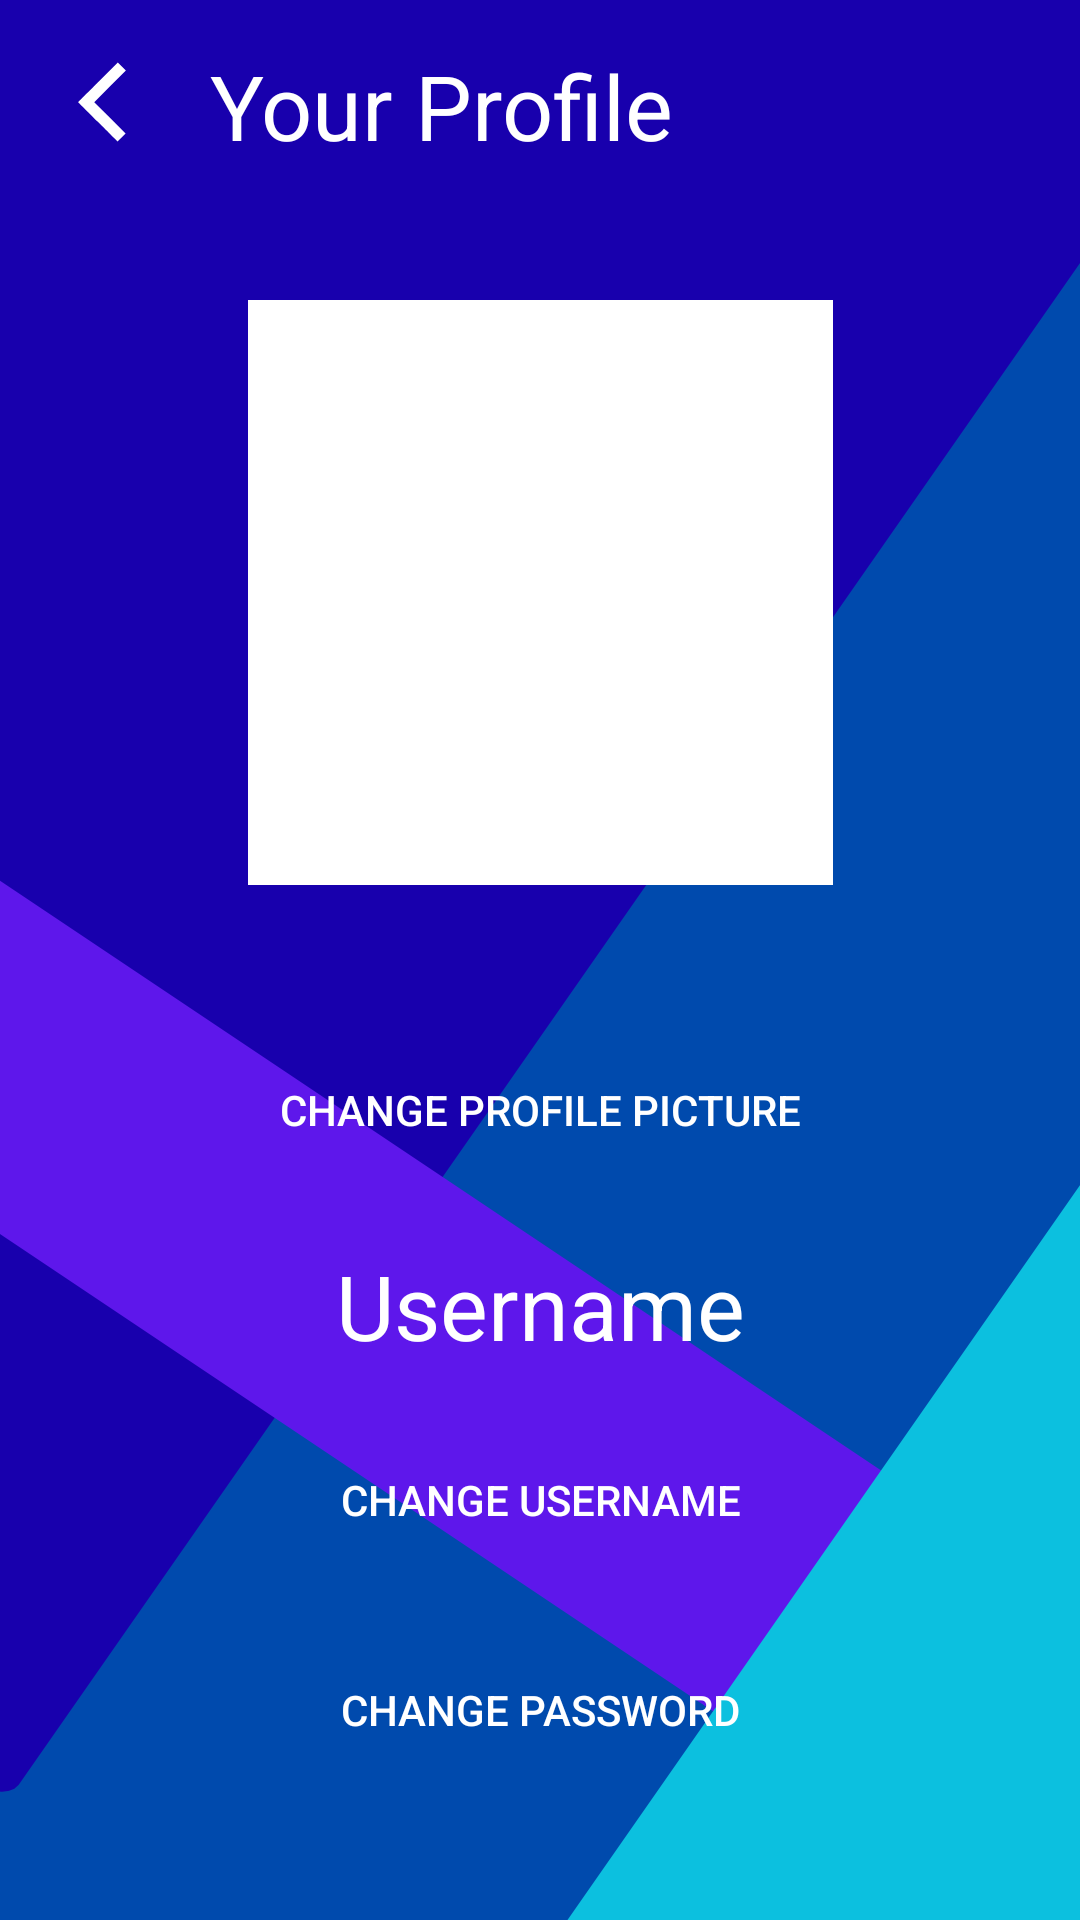

Reconstruct the res/layout file that produces this screen, plus the resources it refers to.
<!-- AndroidManifest.xml: application theme Theme.Cinewatcher -->
<!-- res/layout/activity_profile.xml -->
<?xml version="1.0" encoding="utf-8"?>
<androidx.constraintlayout.widget.ConstraintLayout xmlns:android="http://schemas.android.com/apk/res/android"
    xmlns:app="http://schemas.android.com/apk/res-auto"
    xmlns:tools="http://schemas.android.com/tools"
    android:id="@+id/main"
    android:layout_width="match_parent"
    android:layout_height="match_parent"
    tools:context=".profile"
    android:background="@drawable/background">

    <ImageButton
        android:id="@+id/returnButton"
        android:layout_width="48dp"
        android:layout_height="48dp"
        android:layout_margin="10dp"
        android:contentDescription="returnButton"
        android:src="@drawable/back_button"
        android:background="@android:color/transparent"

        app:layout_constraintTop_toTopOf="parent"
        app:layout_constraintStart_toStartOf="parent"
        />

    <TextView
        android:id="@+id/pageHeading"
        android:layout_width="match_parent"
        android:layout_height="40dp"
        android:layout_marginTop="15dp"
        android:layout_marginStart="70dp"
        android:layout_marginEnd="20dp"

        android:text="Your Profile"
        android:textColor="@color/white"
        android:textSize="30sp"

        app:layout_constraintTop_toTopOf="parent"
        app:layout_constraintEnd_toEndOf="parent"
        />

    <ImageView
        android:id="@+id/currentImage"
        android:layout_width="195dp"
        android:layout_height="195dp"

        app:layout_constraintTop_toTopOf="parent"
        app:layout_constraintLeft_toLeftOf="parent"
        app:layout_constraintRight_toRightOf="parent"
        android:background="@color/white"
        android:layout_marginTop="100dp"
        />

    <Button
        android:id="@+id/changePictureButton"
        android:layout_width="250dp"
        android:layout_height="50dp"
        android:background="@drawable/rounded_bg"
        android:backgroundTint="@color/dark_green"
        android:layout_margin="50dp"

        android:text="Change Profile Picture"
        android:textColor="@color/white"
        app:layout_constraintTop_toBottomOf="@id/currentImage"
        app:layout_constraintLeft_toLeftOf="parent"
        app:layout_constraintRight_toRightOf="parent"
        />

    <TextView
        android:id="@+id/currentUsername"
        android:layout_width="match_parent"
        android:layout_height="40dp"
        android:text="Username"
        android:textAlignment="center"
        android:textColor="@color/white"

        android:layout_margin="20dp"
        android:textSize="30sp"

        app:layout_constraintStart_toStartOf="parent"
        app:layout_constraintTop_toBottomOf="@id/changePictureButton"
        />

    <Button
        android:id="@+id/changeUsername"
        android:layout_width="250dp"
        android:layout_height="50dp"
        android:background="@drawable/rounded_bg"
        android:backgroundTint="@color/dark_green"
        android:layout_margin="20dp"

        android:text="Change Username"
        android:textColor="@color/white"
        app:layout_constraintTop_toBottomOf="@id/currentUsername"
        app:layout_constraintLeft_toLeftOf="parent"
        app:layout_constraintRight_toRightOf="parent"
        />

    <Button
        android:id="@+id/changePassword"
        android:layout_width="250dp"
        android:layout_height="50dp"
        android:background="@drawable/rounded_bg"
        android:backgroundTint="@color/dark_green"
        android:layout_margin="20dp"

        android:text="Change Password"
        android:textColor="@color/white"
        app:layout_constraintTop_toBottomOf="@id/changeUsername"
        app:layout_constraintLeft_toLeftOf="parent"
        app:layout_constraintRight_toRightOf="parent"
        />

</androidx.constraintlayout.widget.ConstraintLayout>
<!-- resources referenced by this layout -->
<resources>
  <color name="dark_green">#0B410C</color>
  <color name="white">#FFFFFFFF</color>
  <!-- drawable back_button (drawable) -->
  <vector xmlns:android="http://schemas.android.com/apk/res/android"
      android:width="40dp"
      android:height="40dp"
      android:viewportWidth="10.583"
      android:viewportHeight="10.583">
    <path
        android:pathData="M4.925,7.039C3.971,6.086 3.191,5.304 3.191,5.303c0,-0.002 0.786,-0.789 1.748,-1.75L6.686,1.804 7.042,2.16 7.398,2.516 6.003,3.911 4.609,5.305 5.991,6.687 7.374,8.07 7.022,8.422C6.828,8.615 6.667,8.774 6.665,8.774 6.662,8.774 5.879,7.993 4.925,7.039Z"
        android:fillColor="#FFFFFF"/>
  </vector>
  <!-- drawable background: png bitmap (drawable, 85788 bytes) -->
  <style name="Theme.Cinewatcher" parent="Theme.MaterialComponents.DayNight.NoActionBar">
          
          <item name="colorPrimary">@color/navy</item>
          <item name="colorPrimaryVariant">@color/dark_green</item>
          <item name="colorOnPrimary">@color/white</item>
          
          <item name="colorSecondary">@color/grey</item>
          <item name="colorSecondaryVariant">@color/dark_green</item>
          <item name="colorOnSecondary">@color/black</item>
          
          <item name="android:statusBarColor">?attr/colorPrimaryVariant</item>
          
      </style>
  <color name="navy">#0B3141</color>
  <color name="grey">#1E1E1E</color>
  <color name="black">#FF000000</color>
</resources>
